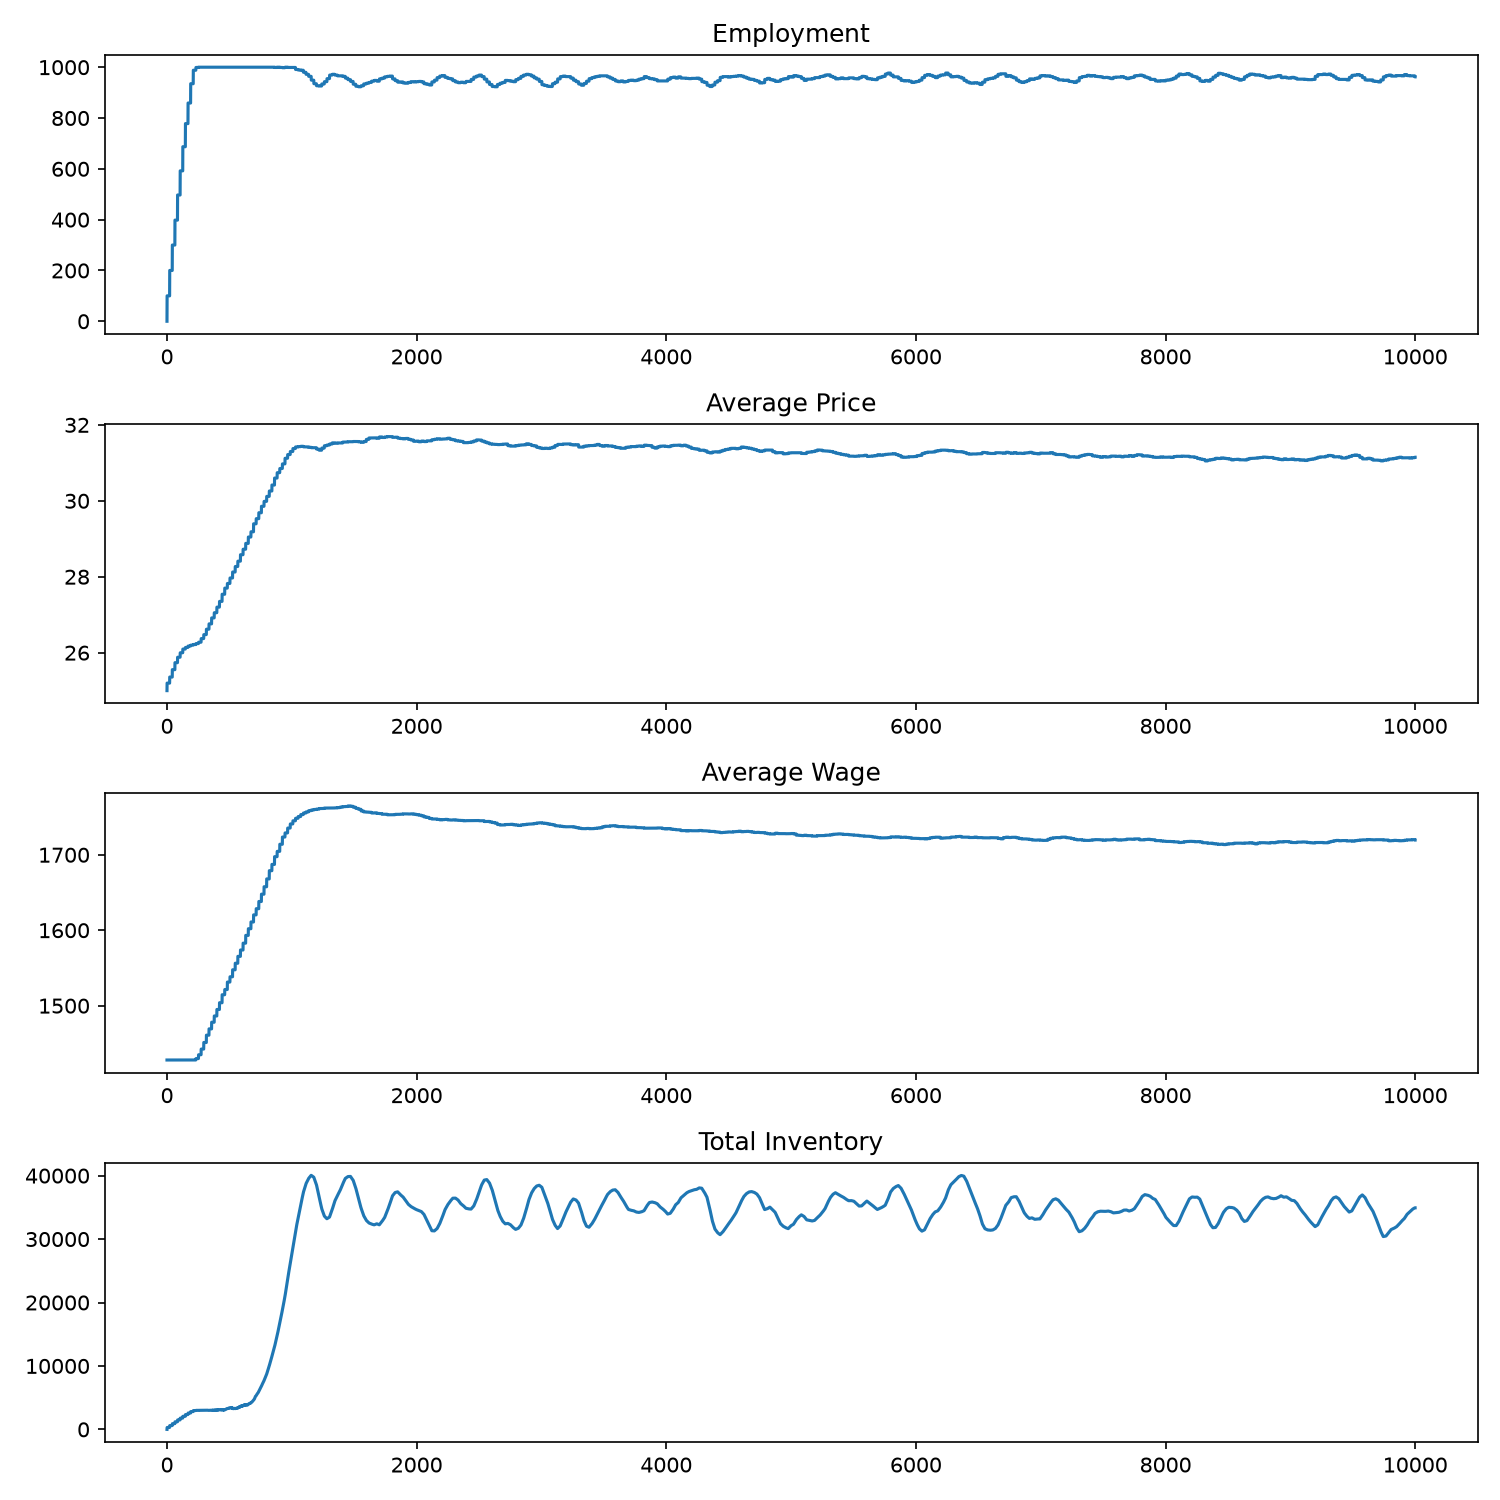

The table this chart was drawn from, first rows:
, Employment, AvgPrice, AvgWage, TotalInv
0, 0, 25.0, 1428, 0.0
1, 100, 25.2, 1428, 300.0
2, 100, 25.2, 1428, 300.0
3, 100, 25.2, 1428, 300.0
4, 100, 25.2, 1428, 300.0
5, 100, 25.2, 1428, 300.0
6, 100, 25.2, 1428, 300.0
7, 100, 25.2, 1428, 300.0
8, 100, 25.2, 1428, 300.0
9, 100, 25.2, 1428, 300.0
10, 100, 25.2, 1428, 300.0
11, 100, 25.2, 1428, 300.0
12, 100, 25.2, 1428, 300.0
13, 100, 25.2, 1428, 300.0
14, 100, 25.2, 1428, 300.0
15, 100, 25.2, 1428, 300.0
16, 100, 25.2, 1428, 300.0
17, 100, 25.2, 1428, 300.0
18, 100, 25.2, 1428, 300.0
19, 100, 25.2, 1428, 300.0
20, 100, 25.2, 1428, 300.0
21, 100, 25.2, 1428, 300.0
22, 200, 25.36, 1428, 600.0
23, 200, 25.36, 1428, 600.0
24, 200, 25.36, 1428, 600.0
25, 200, 25.36, 1428, 600.0
26, 200, 25.36, 1428, 600.0
27, 200, 25.36, 1428, 600.0
28, 200, 25.36, 1428, 600.0
29, 200, 25.36, 1428, 600.0
30, 200, 25.36, 1428, 600.0
31, 200, 25.36, 1428, 600.0
32, 200, 25.36, 1428, 600.0
33, 200, 25.36, 1428, 600.0
34, 200, 25.36, 1428, 600.0
35, 200, 25.36, 1428, 600.0
36, 200, 25.36, 1428, 600.0
37, 200, 25.36, 1428, 600.0
38, 200, 25.36, 1428, 600.0
39, 200, 25.36, 1428, 600.0
40, 200, 25.36, 1428, 600.0
41, 200, 25.36, 1428, 600.0
42, 200, 25.36, 1428, 600.0
43, 300, 25.55, 1428, 900.0
44, 300, 25.55, 1428, 900.0
45, 300, 25.55, 1428, 900.0
46, 300, 25.55, 1428, 900.0
47, 300, 25.55, 1428, 900.0
48, 300, 25.55, 1428, 900.0
49, 300, 25.55, 1428, 900.0
50, 300, 25.55, 1428, 900.0
51, 300, 25.55, 1428, 900.0
52, 300, 25.55, 1428, 900.0
53, 300, 25.55, 1428, 900.0
54, 300, 25.55, 1428, 900.0
55, 300, 25.55, 1428, 900.0
56, 300, 25.55, 1428, 900.0
57, 300, 25.55, 1428, 900.0
58, 300, 25.55, 1428, 900.0
59, 300, 25.55, 1428, 900.0
... 9,940 more rows
